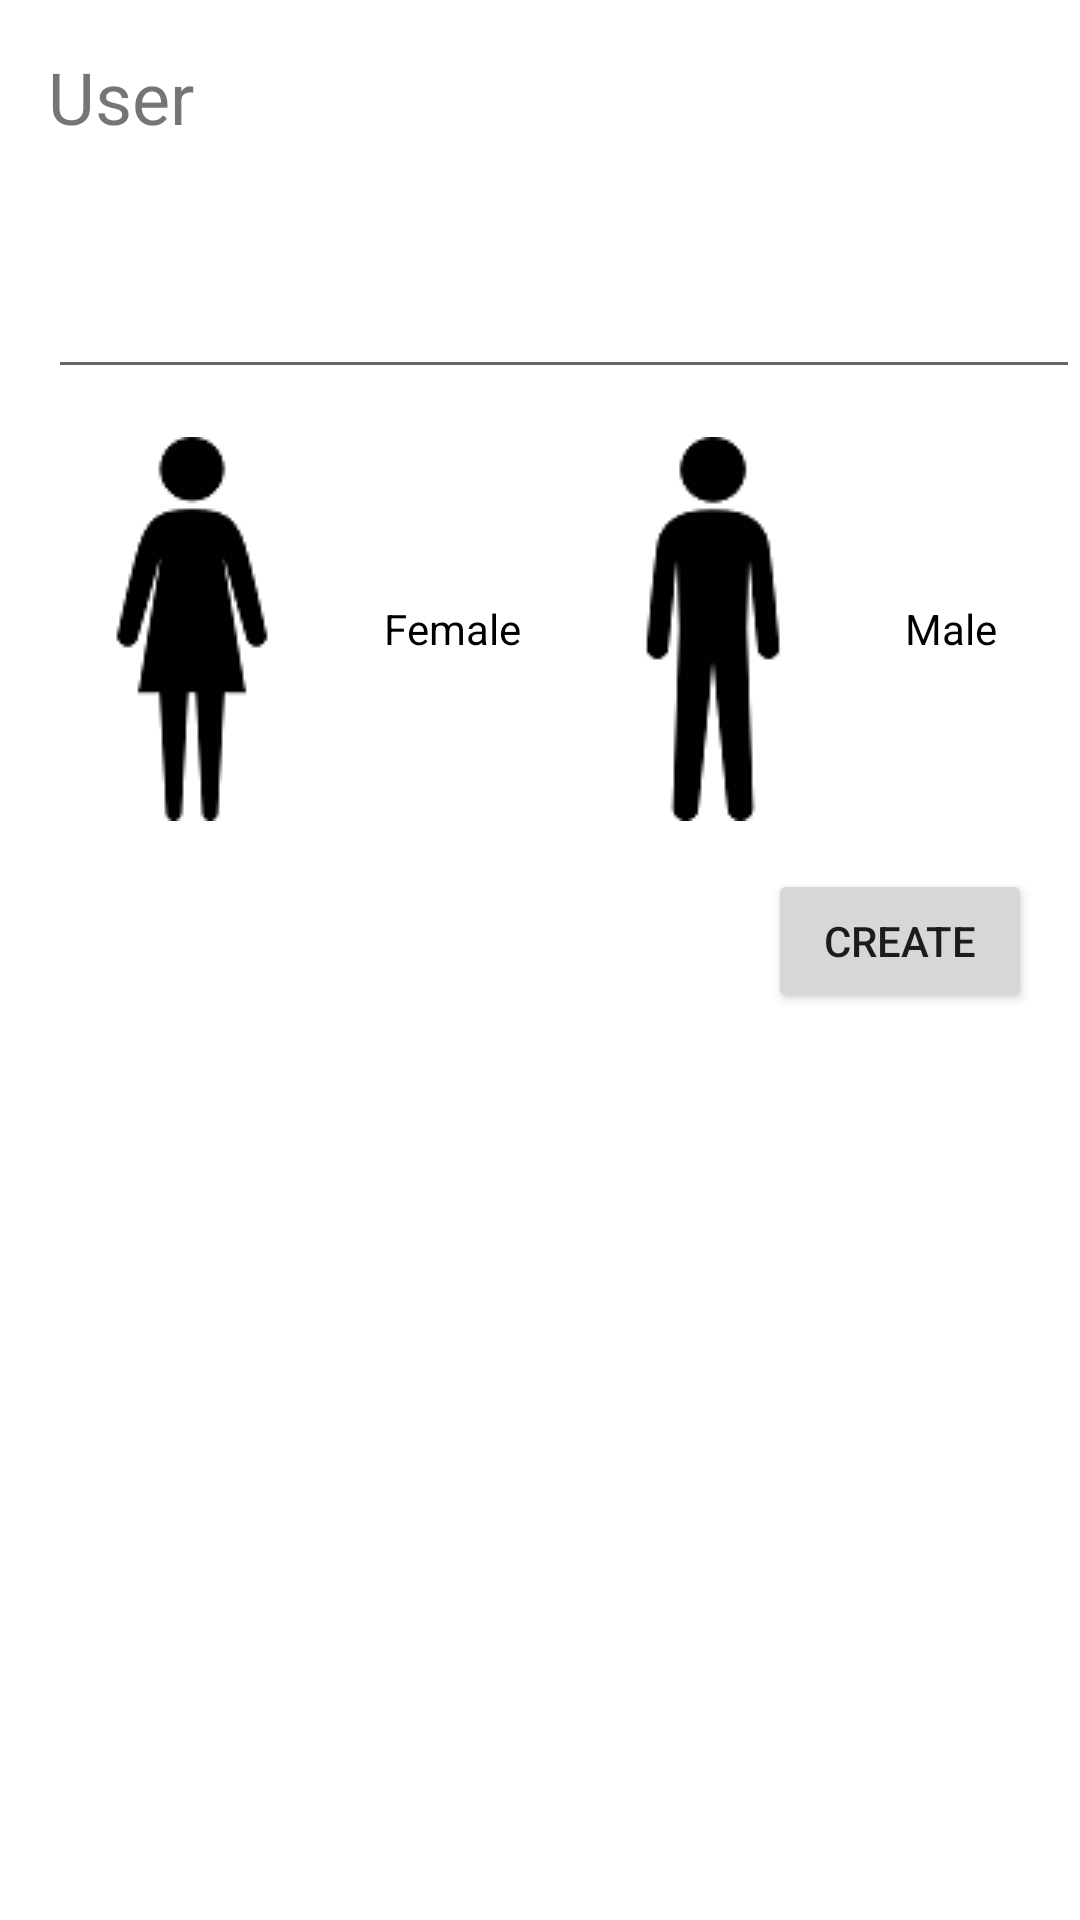

Android layout source for this screen:
<!-- AndroidManifest.xml: application theme Theme.GettingStartedWithAndroidDevelopment -->
<!-- res/layout/activity_create_user.xml -->
<RelativeLayout xmlns:android="http://schemas.android.com/apk/res/android"
    xmlns:app="http://schemas.android.com/apk/res-auto"
    xmlns:tools="http://schemas.android.com/tools"
    android:layout_width="match_parent"
    android:layout_height="match_parent"
    >

    <TextView
        android:id="@+id/userlabel"
        android:layout_width="wrap_content"
        android:layout_height="wrap_content"
        android:layout_margin="16dp"
        android:text="User"
        android:textSize="24sp"
        />

    <EditText
        android:id="@+id/username"
        android:layout_width="wrap_content"
        android:layout_height="wrap_content"
        android:layout_alignStart="@+id/userlabel"
        android:layout_below="@+id/userlabel"
        android:ems="10"
        android:inputType="textPersonName"
        android:text=""
        android:textSize="36sp"
        />


    <RadioGroup
        android:id="@+id/gender"
        android:layout_below="@id/username"
        android:layout_width="wrap_content"
        android:layout_height="wrap_content"
        android:orientation="horizontal"
        android:layout_marginTop="16dp">

        <RadioButton
            android:id="@+id/female"
            android:button="@drawable/female"
            android:layout_width="wrap_content"
            android:layout_height="wrap_content"
            android:text="Female" >
        </RadioButton>

        <RadioButton
            android:id="@+id/male"
            android:button="@drawable/male"
            android:layout_width="wrap_content"
            android:layout_height="wrap_content"
            android:checked="true"

            android:text="Male" >
        </RadioButton>

    </RadioGroup>

    <Button
        android:id="@+id/createUserButton"
        android:layout_width="wrap_content"
        android:layout_height="wrap_content"
        android:layout_alignParentEnd="true"
        android:layout_margin="16dp"
        android:layout_below="@+id/gender"
        android:text="Create"
        />
</RelativeLayout>
<!-- resources referenced by this layout -->
<resources>
  <!-- drawable female: png bitmap (drawable-v24, 3163 bytes) -->
  <!-- drawable male: png bitmap (drawable-v24, 2968 bytes) -->
  <style name="Theme.GettingStartedWithAndroidDevelopment" parent="Theme.MaterialComponents.DayNight.DarkActionBar">
          
          <item name="colorPrimary">@color/purple_500</item>
          <item name="colorPrimaryVariant">@color/purple_700</item>
          <item name="colorOnPrimary">@color/white</item>
          
          <item name="colorSecondary">@color/teal_200</item>
          <item name="colorSecondaryVariant">@color/teal_700</item>
          <item name="colorOnSecondary">@color/black</item>
          
          <item name="android:statusBarColor" tools:targetApi="l">?attr/colorPrimaryVariant</item>
          
      </style>
  <!-- not gathered from this repository: default colours our renderer supplied (Android Studio template values) -->
  <color name="purple_500">#FF6200EE</color>
  <color name="purple_700">#FF3700B3</color>
  <color name="teal_200">#FF03DAC5</color>
  <color name="teal_700">#FF018786</color>
  <color name="black">#FF000000</color>
  <color name="white">#FFFFFFFF</color>
</resources>
